The GitHub repository Sabbir256/paddy-leaf-disease contains a labelled image folder "data" with 3 categories: bacterial leaf blight, brown spot, leaf smut. Examples follow, each with its label.

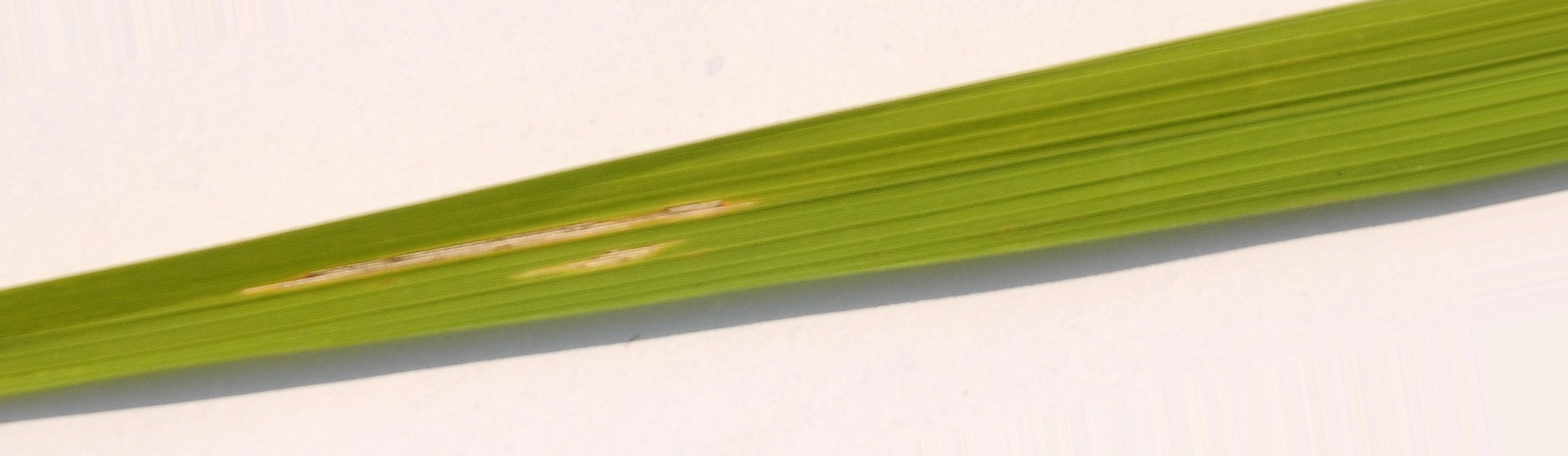
Label: bacterial leaf blight

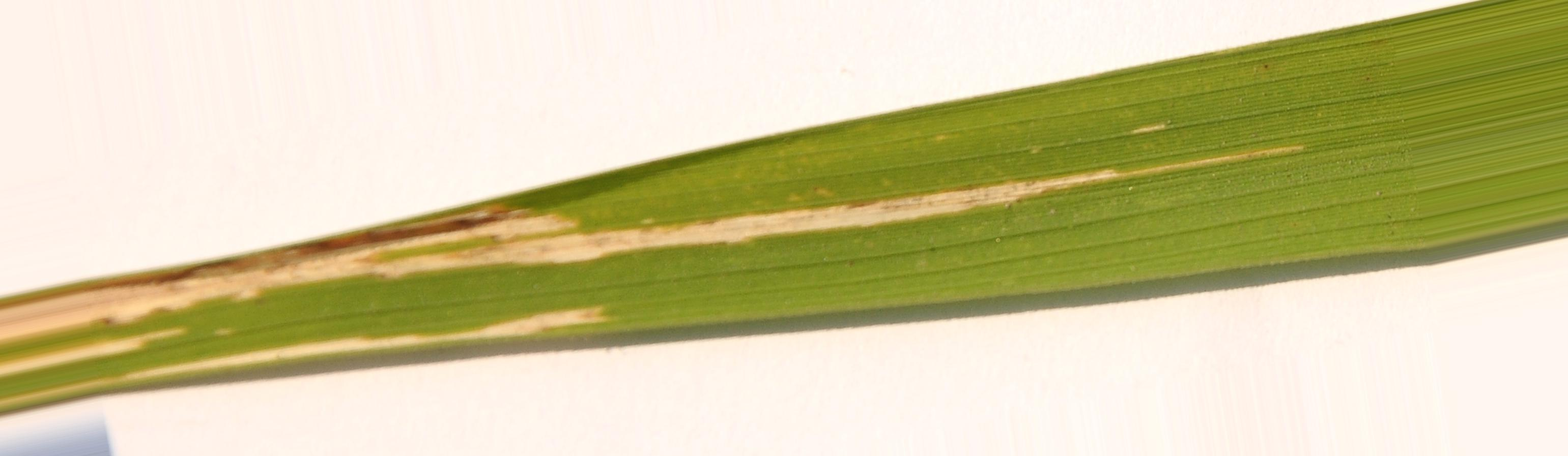
Label: bacterial leaf blight

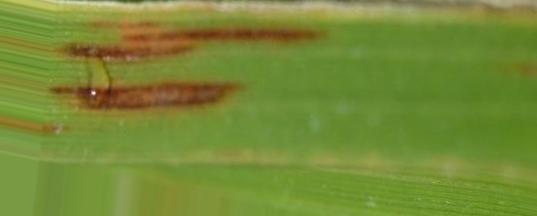
Label: leaf smut

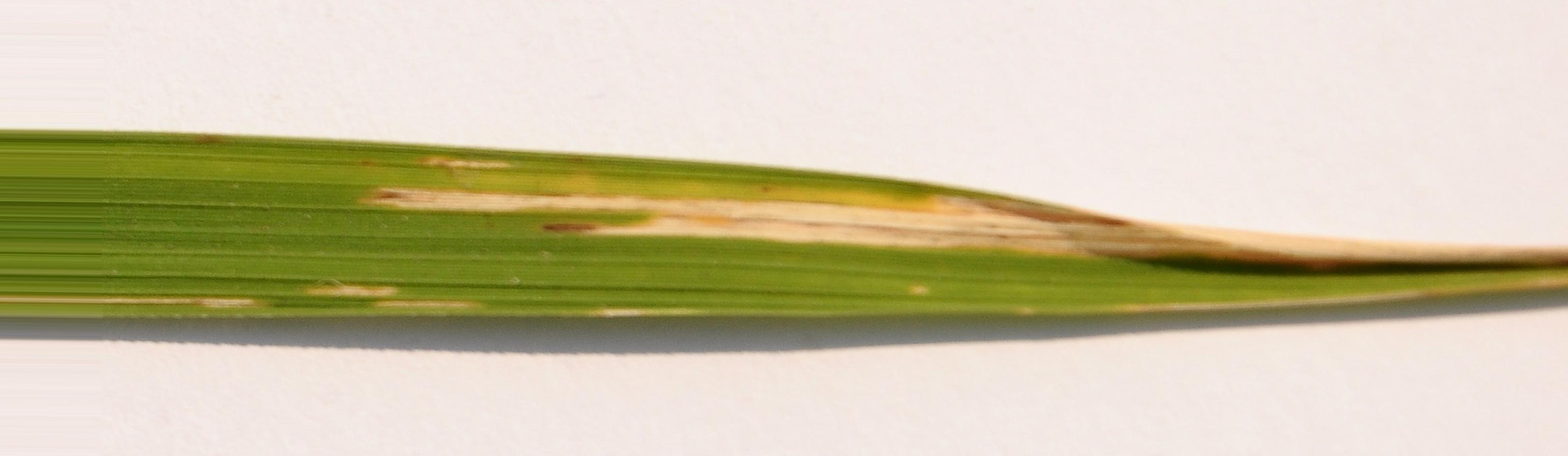
Label: bacterial leaf blight

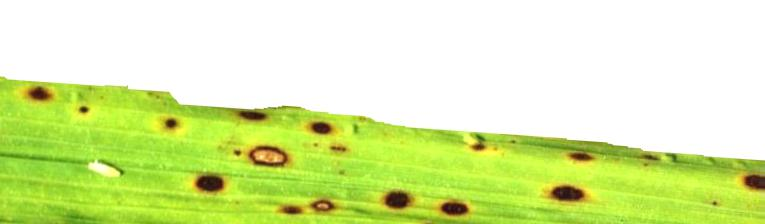
Label: brown spot

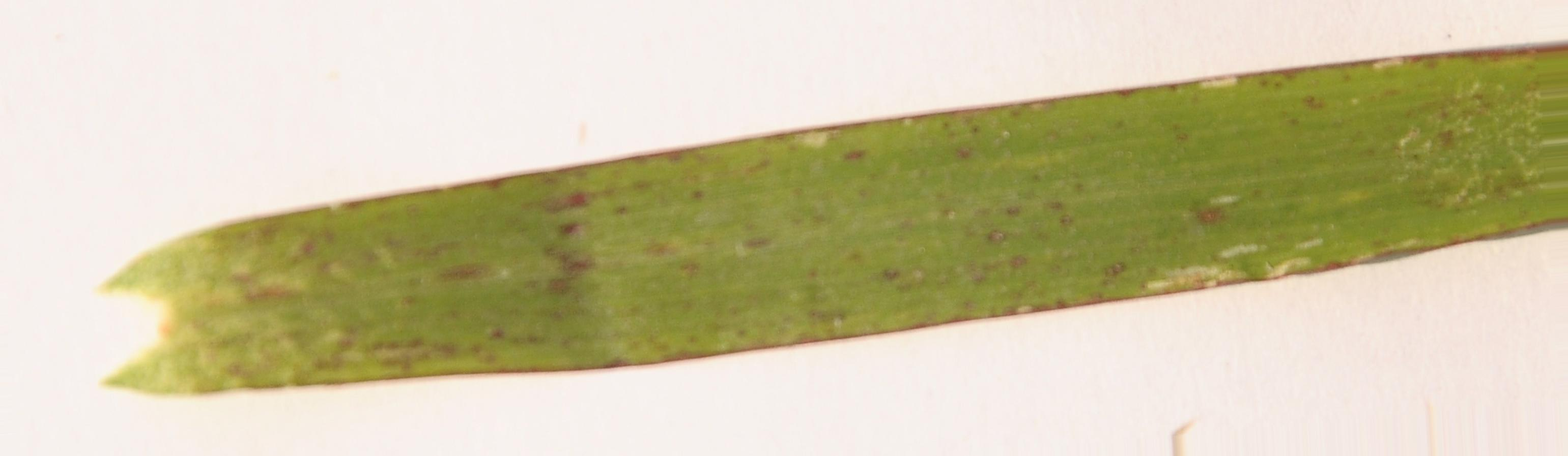
Label: leaf smut
